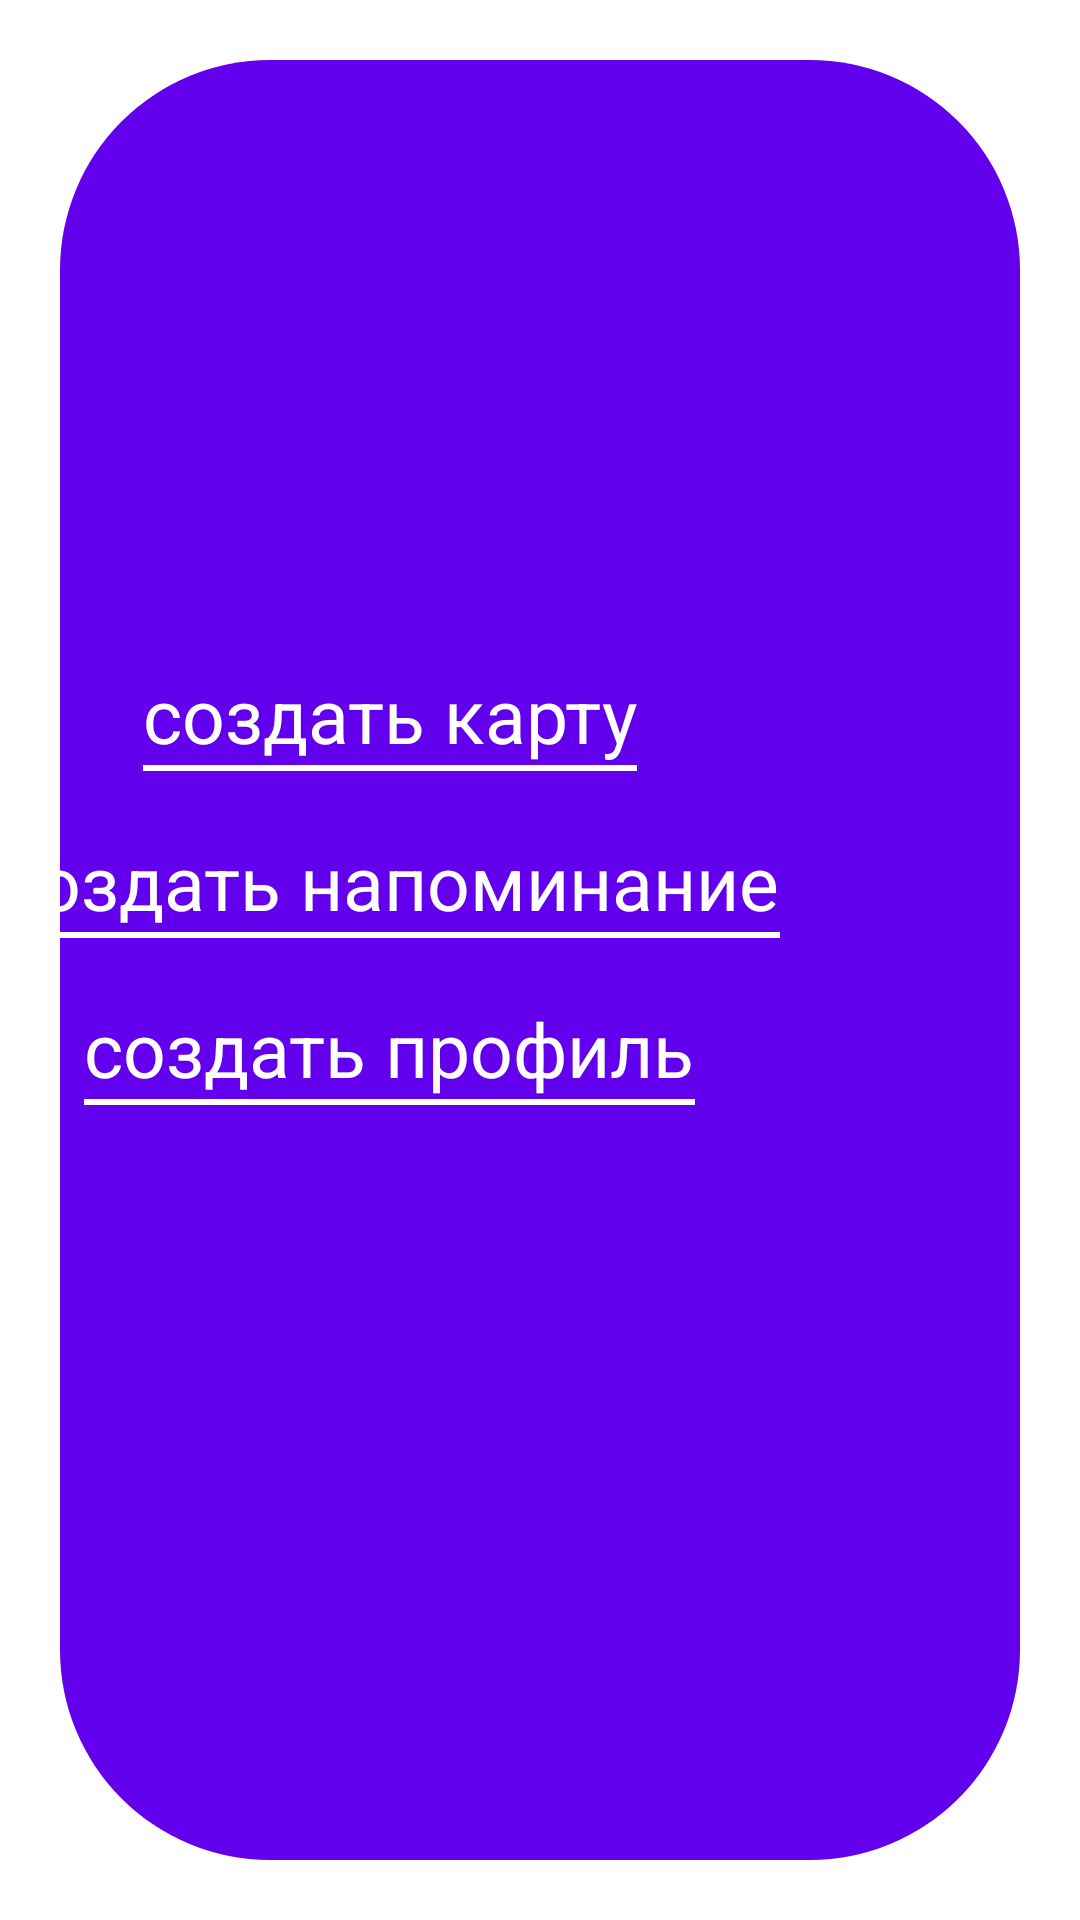

Android layout source for this screen:
<!-- AndroidManifest.xml: application theme Theme.MentaList -->
<!-- res/layout/fragment_fab_menu.xml -->
<androidx.constraintlayout.widget.ConstraintLayout
    xmlns:android="http://schemas.android.com/apk/res/android"
    xmlns:tools="http://schemas.android.com/tools"
    xmlns:app="http://schemas.android.com/apk/res-auto"
    android:id="@+id/no_background"
    android:clickable="true"
    android:layout_width="match_parent"
    android:layout_height="match_parent"
    tools:context="ru.jeinmentalist.mail.mnemolist.screens.FabMenuFragment">

    <LinearLayout
        android:id="@+id/background"
        android:layout_width="match_parent"
        android:layout_height="match_parent"
        android:gravity="center"
        android:orientation="vertical"/>

    <ImageView
        android:id="@+id/imageView"
        android:layout_width="0dp"
        android:layout_height="0dp"
        android:layout_marginHorizontal="20dp"
        android:layout_marginVertical="20dp"
        android:src="@drawable/oval_background"
        app:layout_constraintBottom_toBottomOf="parent"
        app:layout_constraintEnd_toEndOf="parent"
        app:layout_constraintStart_toStartOf="parent"
        app:layout_constraintTop_toTopOf="parent" />












    <LinearLayout
        android:layout_width="match_parent"
        android:layout_height="match_parent"
        android:gravity="center"
        android:orientation="vertical">

        <androidx.appcompat.widget.LinearLayoutCompat
            android:id="@+id/create_cart"
            style="@style/add_menu_item_layout"
            app:layout_constraintBottom_toTopOf="@+id/create_note"
            app:layout_constraintEnd_toEndOf="parent">

            <TextView
                style="@style/add_menu_item_text"
                android:text="создать карту" />

            <View style="@style/add_menu_line" />
        </androidx.appcompat.widget.LinearLayoutCompat>

        <androidx.appcompat.widget.LinearLayoutCompat
            android:id="@+id/create_note"
            style="@style/add_menu_item_layout"
            app:layout_constraintBottom_toTopOf="@+id/create_profile"
            app:layout_constraintEnd_toEndOf="parent">

            <TextView
                style="@style/add_menu_item_text"
                android:text="создать напоминание" />

            <View style="@style/add_menu_line" />
        </androidx.appcompat.widget.LinearLayoutCompat>

        <androidx.appcompat.widget.LinearLayoutCompat
            android:id="@+id/create_profile"
            style="@style/add_menu_item_layout"
            android:layout_marginBottom="50dp"
            app:layout_constraintBottom_toBottomOf="parent"
            app:layout_constraintEnd_toEndOf="parent">

            <TextView
                style="@style/add_menu_item_text"
                android:text="создать профиль" />

            <View style="@style/add_menu_line" />
        </androidx.appcompat.widget.LinearLayoutCompat>
    </LinearLayout>



</androidx.constraintlayout.widget.ConstraintLayout>
<!-- resources referenced by this layout -->
<resources>
  <!-- drawable oval_background (drawable) -->
  <?xml version="1.0" encoding="utf-8"?>
  <shape xmlns:android="http://schemas.android.com/apk/res/android"
      android:shape="rectangle">
      <solid android:color="@color/purple_500"/>
      <corners android:radius="70.0dip" />
  </shape>
  <style name="add_menu_item_layout">
          <item name="android:layout_marginEnd">50dp</item>
          <item name="android:orientation">vertical</item>
          <item name="android:layout_width">wrap_content</item>
          <item name="android:layout_height">wrap_content</item>
          <item name="android:layout_marginBottom">20dp</item>
          <item name="android:clickable">true</item>
      </style>
  <style name="add_menu_item_text">
          <item name="android:layout_width">wrap_content</item>
          <item name="android:layout_height">wrap_content</item>
          <item name="android:textColor">@color/white</item>
          <item name="android:textSize">25sp</item>
  
      </style>
  <style name="add_menu_line">
          <item name="android:layout_width">match_parent</item>
          <item name="android:layout_height">2dp</item>
          <item name="android:background">@color/white</item>
      </style>
  <style name="Theme.MentaList" parent="Theme.MaterialComponents.DayNight.NoActionBar">
  
  
  
  
  
  
  
  
  
  
  
  
          
          <item name="colorPrimary">@color/Primary</item>
          <item name="colorPrimaryVariant">@color/Primary_Container</item>
          <item name="colorOnPrimary">@color/On_Primary</item>
          
          <item name="colorSecondary">@color/Secondary</item>
          <item name="colorSecondaryVariant">@color/Secondary_Container</item>
          <item name="colorOnSecondary">@color/On_Secondary</item>
          
          <item name="android:statusBarColor" tools:targetApi="l">?attr/colorPrimaryVariant</item>
          
      </style>
  <color name="purple_500">#FF6200EE</color>
  <color name="white">#FFFFFFFF</color>
  <color name="Primary">#9c413f</color>
  <color name="Primary_Container">#410005</color>
  <color name="On_Primary">#ffffff</color>
  <color name="Secondary">#775654</color>
  <color name="Secondary_Container">#2c1514</color>
  <color name="On_Secondary">#ffffff</color>
</resources>
